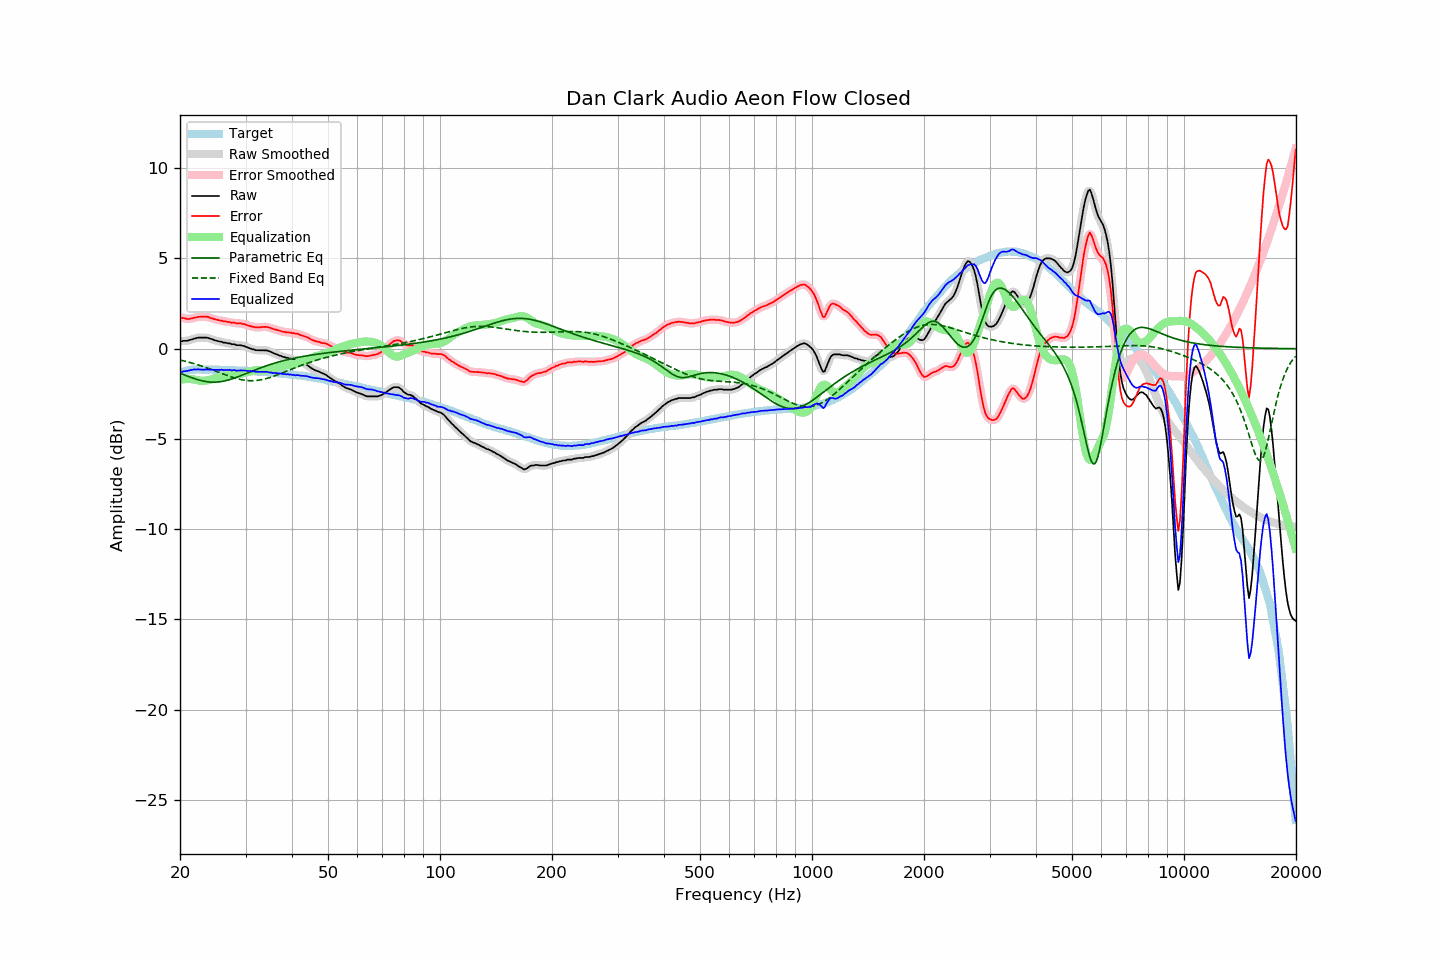

The file beside this chart, header and first rows:
frequency, raw, error, smoothed, error_smoothed, equalization, parametric_eq, fixed_band_eq, equalized_raw, equalized_smoothed, target
20.00, 0.41, 1.74, 0.41, 1.74, -1.72, -1.36, -0.63, -1.32, -1.32, -1.33
20.20, 0.41, 1.71, 0.41, 1.71, -1.71, -1.39, -0.65, -1.30, -1.29, -1.30
20.40, 0.44, 1.71, 0.42, 1.69, -1.69, -1.43, -0.67, -1.26, -1.27, -1.27
20.61, 0.44, 1.69, 0.43, 1.68, -1.68, -1.46, -0.69, -1.25, -1.25, -1.25
20.81, 0.44, 1.66, 0.44, 1.66, -1.68, -1.50, -0.71, -1.24, -1.24, -1.22
21.02, 0.45, 1.64, 0.45, 1.65, -1.67, -1.53, -0.74, -1.23, -1.22, -1.19
21.23, 0.48, 1.66, 0.47, 1.65, -1.68, -1.57, -0.76, -1.20, -1.20, -1.18
21.44, 0.51, 1.68, 0.50, 1.67, -1.68, -1.60, -0.78, -1.17, -1.18, -1.17
21.66, 0.53, 1.69, 0.53, 1.70, -1.69, -1.63, -0.81, -1.17, -1.16, -1.16
21.87, 0.57, 1.73, 0.56, 1.72, -1.71, -1.66, -0.84, -1.14, -1.15, -1.16
22.09, 0.58, 1.73, 0.58, 1.74, -1.73, -1.69, -0.86, -1.15, -1.15, -1.15
22.31, 0.61, 1.76, 0.60, 1.76, -1.75, -1.71, -0.89, -1.14, -1.15, -1.15
22.54, 0.62, 1.77, 0.61, 1.77, -1.77, -1.74, -0.92, -1.15, -1.15, -1.15
22.76, 0.62, 1.77, 0.62, 1.78, -1.78, -1.76, -0.95, -1.16, -1.16, -1.15
22.99, 0.62, 1.78, 0.62, 1.78, -1.78, -1.78, -0.98, -1.16, -1.16, -1.16
23.22, 0.62, 1.78, 0.62, 1.78, -1.78, -1.80, -1.01, -1.16, -1.16, -1.16
23.45, 0.62, 1.78, 0.62, 1.78, -1.77, -1.82, -1.04, -1.15, -1.15, -1.16
23.69, 0.61, 1.77, 0.60, 1.76, -1.75, -1.83, -1.07, -1.15, -1.15, -1.16
23.92, 0.58, 1.74, 0.58, 1.74, -1.73, -1.84, -1.10, -1.16, -1.15, -1.16
24.16, 0.55, 1.70, 0.55, 1.71, -1.71, -1.85, -1.14, -1.16, -1.16, -1.15
24.40, 0.53, 1.68, 0.52, 1.68, -1.69, -1.85, -1.17, -1.16, -1.17, -1.16
24.65, 0.49, 1.65, 0.49, 1.65, -1.66, -1.85, -1.20, -1.17, -1.17, -1.17
24.89, 0.46, 1.62, 0.46, 1.63, -1.63, -1.85, -1.24, -1.18, -1.17, -1.17
25.14, 0.44, 1.60, 0.43, 1.60, -1.61, -1.85, -1.27, -1.17, -1.17, -1.17
25.39, 0.42, 1.58, 0.42, 1.58, -1.58, -1.84, -1.30, -1.17, -1.17, -1.17
25.65, 0.39, 1.56, 0.39, 1.56, -1.56, -1.83, -1.34, -1.18, -1.17, -1.17
25.91, 0.39, 1.57, 0.37, 1.55, -1.55, -1.82, -1.37, -1.16, -1.17, -1.18
26.16, 0.34, 1.52, 0.35, 1.53, -1.53, -1.80, -1.41, -1.19, -1.18, -1.18
26.43, 0.34, 1.52, 0.33, 1.51, -1.51, -1.78, -1.44, -1.17, -1.18, -1.18
26.69, 0.32, 1.50, 0.32, 1.50, -1.50, -1.76, -1.47, -1.18, -1.18, -1.18
26.96, 0.30, 1.48, 0.30, 1.48, -1.48, -1.74, -1.50, -1.18, -1.18, -1.18
27.23, 0.30, 1.48, 0.28, 1.46, -1.46, -1.71, -1.54, -1.17, -1.18, -1.18
27.50, 0.25, 1.43, 0.27, 1.45, -1.45, -1.68, -1.57, -1.20, -1.18, -1.18
27.77, 0.25, 1.44, 0.25, 1.44, -1.44, -1.65, -1.59, -1.19, -1.19, -1.19
28.05, 0.25, 1.44, 0.23, 1.42, -1.43, -1.62, -1.62, -1.18, -1.20, -1.19
28.33, 0.20, 1.40, 0.21, 1.42, -1.42, -1.59, -1.65, -1.22, -1.21, -1.20
28.62, 0.20, 1.40, 0.20, 1.41, -1.41, -1.56, -1.67, -1.21, -1.21, -1.21
28.90, 0.20, 1.40, 0.19, 1.40, -1.40, -1.52, -1.69, -1.20, -1.21, -1.21
29.19, 0.19, 1.40, 0.18, 1.39, -1.38, -1.49, -1.71, -1.20, -1.20, -1.22
29.48, 0.16, 1.37, 0.17, 1.38, -1.37, -1.45, -1.73, -1.21, -1.20, -1.21
29.78, 0.15, 1.37, 0.14, 1.36, -1.35, -1.42, -1.74, -1.20, -1.21, -1.22
30.08, 0.11, 1.33, 0.11, 1.33, -1.33, -1.38, -1.76, -1.22, -1.22, -1.22
30.38, 0.07, 1.30, 0.07, 1.30, -1.30, -1.35, -1.77, -1.23, -1.23, -1.23
30.68, 0.04, 1.27, 0.03, 1.27, -1.27, -1.31, -1.77, -1.24, -1.24, -1.23
30.99, 0.01, 1.25, 0.01, 1.25, -1.25, -1.27, -1.77, -1.24, -1.24, -1.24
31.30, -0.03, 1.21, -0.02, 1.22, -1.23, -1.24, -1.77, -1.26, -1.25, -1.24
31.61, -0.03, 1.21, -0.05, 1.20, -1.21, -1.20, -1.77, -1.24, -1.26, -1.25
31.93, -0.08, 1.17, -0.07, 1.19, -1.20, -1.17, -1.77, -1.28, -1.27, -1.26
32.24, -0.08, 1.19, -0.08, 1.18, -1.19, -1.13, -1.76, -1.27, -1.27, -1.27
32.57, -0.08, 1.19, -0.09, 1.18, -1.19, -1.10, -1.75, -1.27, -1.28, -1.27
32.89, -0.08, 1.19, -0.08, 1.19, -1.19, -1.07, -1.73, -1.28, -1.28, -1.27
33.22, -0.08, 1.20, -0.08, 1.20, -1.20, -1.03, -1.71, -1.28, -1.28, -1.28
33.55, -0.08, 1.20, -0.08, 1.21, -1.20, -1.00, -1.69, -1.28, -1.28, -1.28
33.89, -0.08, 1.21, -0.08, 1.21, -1.20, -0.97, -1.67, -1.28, -1.28, -1.30
34.23, -0.09, 1.21, -0.10, 1.20, -1.19, -0.94, -1.65, -1.28, -1.29, -1.30
34.57, -0.12, 1.19, -0.12, 1.19, -1.18, -0.91, -1.62, -1.30, -1.30, -1.31
34.92, -0.16, 1.16, -0.16, 1.16, -1.16, -0.88, -1.59, -1.32, -1.32, -1.32
35.27, -0.19, 1.13, -0.20, 1.13, -1.13, -0.85, -1.56, -1.33, -1.33, -1.32
35.62, -0.24, 1.09, -0.24, 1.10, -1.11, -0.82, -1.53, -1.35, -1.34, -1.34
35.97, -0.27, 1.07, -0.27, 1.07, -1.08, -0.80, -1.50, -1.35, -1.35, -1.35
... 635 more rows
